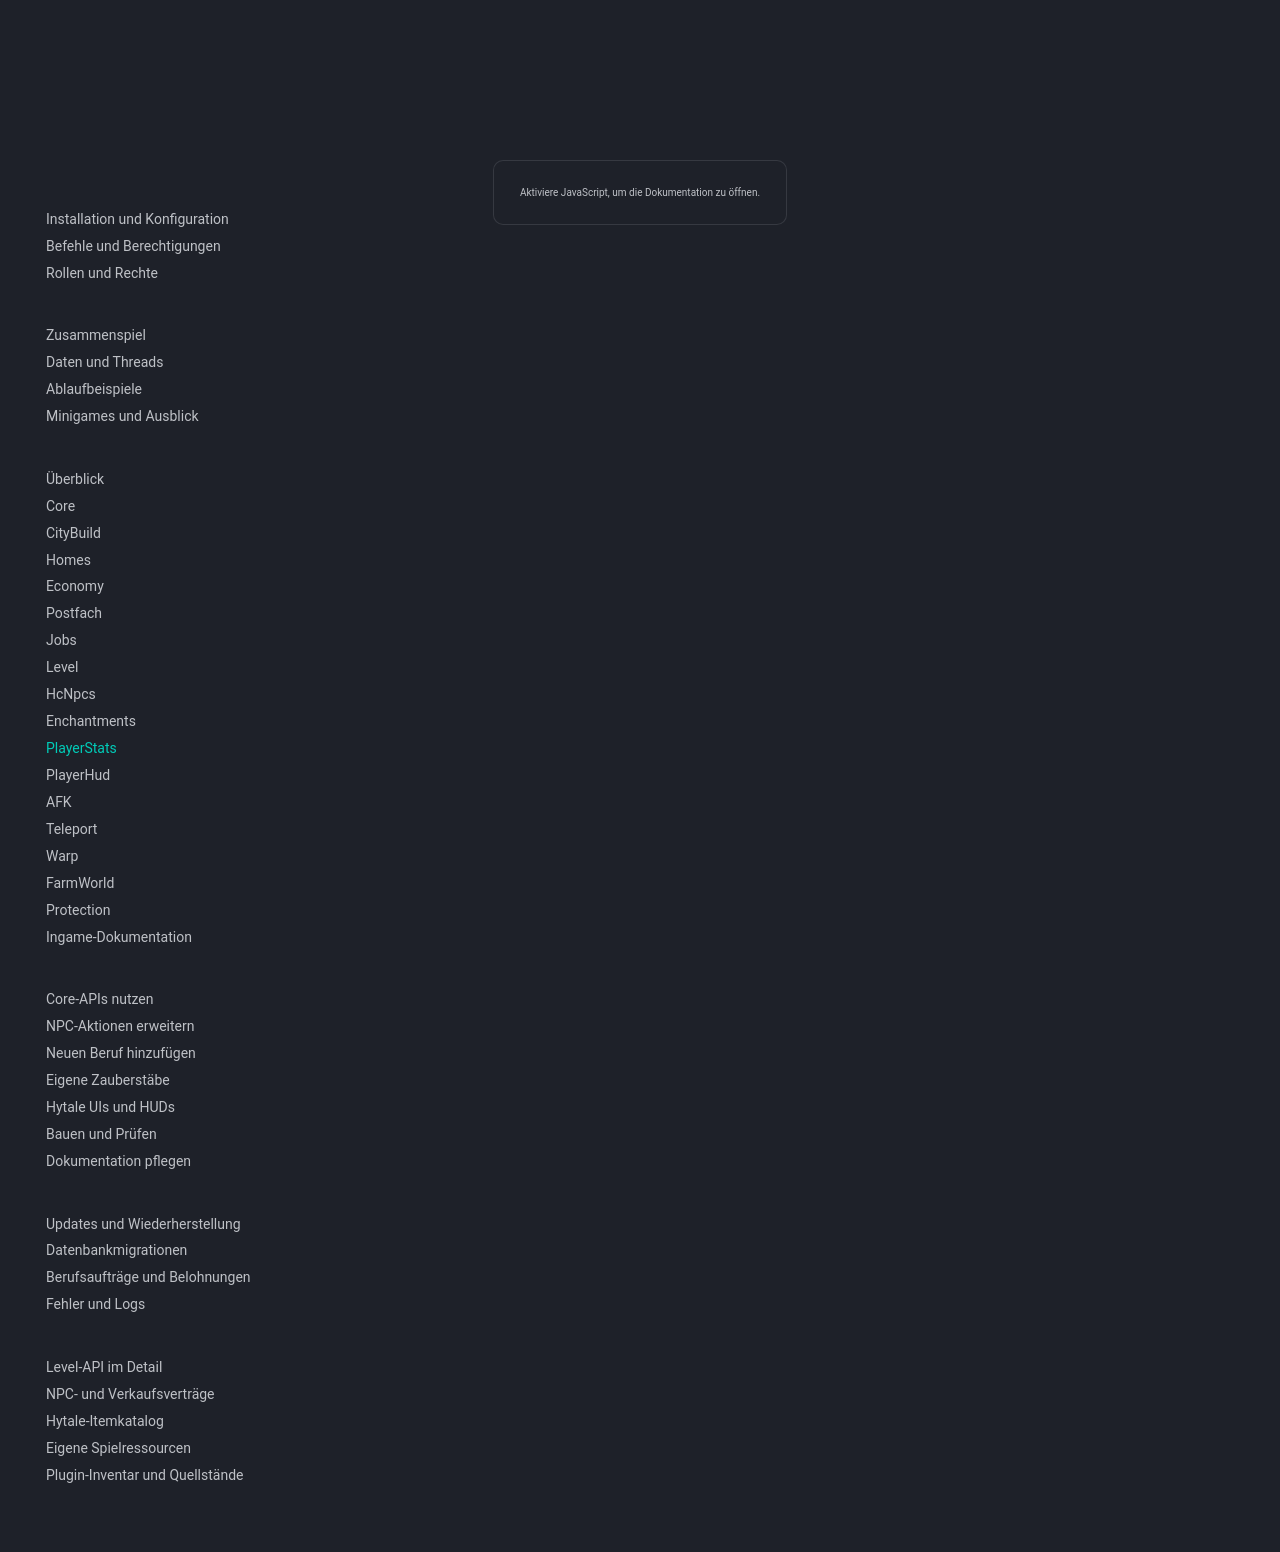

repository: 1Tobu/hytale-city-docs · page: plugins/playerstats/index.html · generator: mkdocs

# PlayerStatsPlugin

PlayerStats sammelt Spielereignisse und persistiert gebündelte Änderungen über Core. Join- und Leave-Zähler gehören diesem Plugin; Core übernimmt nur die Spieleranlage.

## Erfasste Werte

- Platzierte und abgebaute Blöcke.
- Interaktionen und interaktiv aufgenommene Items.
- Joins, Leaves und deren erste Ereigniszeitpunkte.
- Tatsächlich verlorene bzw. zugefügte Gesundheit statt ungefilterter Versuchsschäden.
- Tode und verlorene Items beim Tod.
- Zurückgelegte Strecke; Welt-/Sitzungsgrenzen und auffällige Sprünge werden im Tracking berücksichtigt.

Ein eigener Zähler pro getötetem Gegenspieler oder eine vollständige PvP-Kill-Historie ist im aktuellen Delta-/Entity-Vertrag nicht vorhanden. Das wäre eine separate Erweiterung.

## Persistenz

Events schreiben in einen Speicherpuffer. Ein einzelner Writer schreibt ungefähr alle fünf Sekunden und verwendet dieselbe Batch-ID bei Wiederholungen. Core wendet einen Batch atomar und idempotent an. Beim Disconnect und Shutdown wird zusätzlich gespeichert.

Ein harter Absturz vor dem bestätigten Flush kann ungespeicherte Ereignisse verlieren. Die Batch-Receipts verhindern doppelte DB-Anwendung, machen den In-Memory-Puffer aber nicht dauerhaft.
